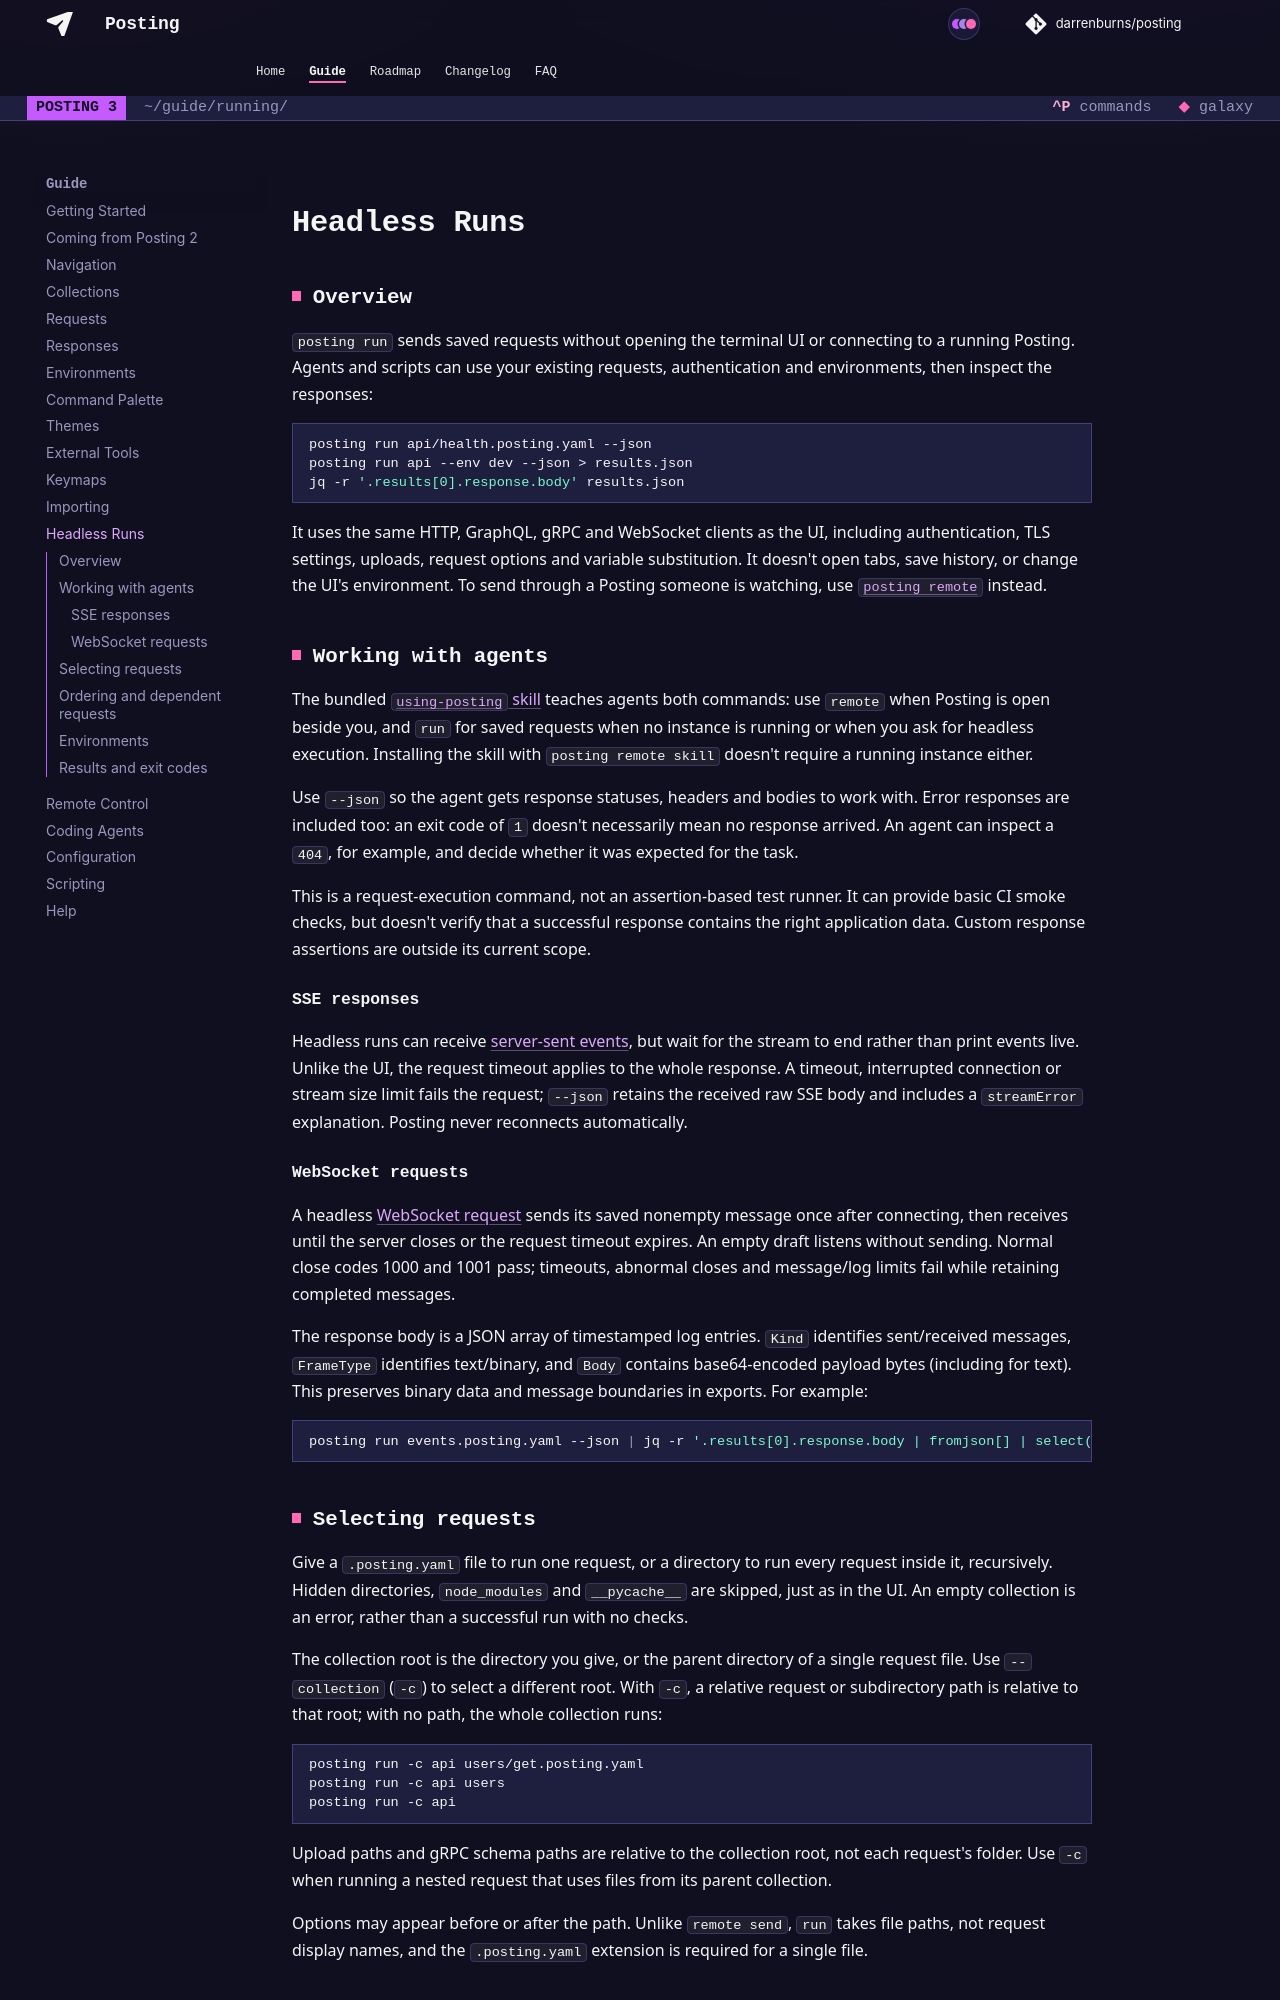

repository: dovel-pr17-validation/pr17r15-go-posting · page: guide/running/index.html · generator: mkdocs

## Overview

`posting run` sends saved requests without opening the terminal UI or connecting to a running
Posting. Agents and scripts can use your existing requests, authentication and environments,
then inspect the responses:

```bash
posting run api/health.posting.yaml --json
posting run api --env dev --json > results.json
jq -r '.results[0].response.body' results.json
```

It uses the same HTTP, GraphQL, gRPC and WebSocket clients as the UI, including authentication, TLS settings,
uploads, request options and variable substitution. It doesn't open tabs, save history, or change
the UI's environment. To send through a Posting someone is watching, use
[`posting remote`](./remote_control.md) instead.

## Working with agents

The bundled [`using-posting` skill](./agents.md) teaches agents both commands: use `remote` when
Posting is open beside you, and `run` for saved requests when no instance is running or when you
ask for headless execution. Installing the skill with `posting remote skill` doesn't require a
running instance either.

Use `--json` so the agent gets response statuses, headers and bodies to work with. Error responses
are included too: an exit code of `1` doesn't necessarily mean no response arrived. An agent can
inspect a `404`, for example, and decide whether it was expected for the task.

This is a request-execution command, not an assertion-based test runner. It can provide basic CI
smoke checks, but doesn't verify that a successful response contains the right application data.
Custom response assertions are outside its current scope.

### SSE responses

Headless runs can receive [server-sent events](./responses.md#server-sent-events-sse), but wait for
the stream to end rather than print events live. Unlike the UI, the request timeout applies to
the whole response. A timeout, interrupted connection or stream size limit fails the request;
`--json` retains the received raw SSE body and includes a `streamError` explanation. Posting never
reconnects automatically.

### WebSocket requests

A headless [WebSocket request](./requests.md#websocket-requests) sends its saved nonempty message
once after connecting, then receives until the server closes or the request timeout expires.
An empty draft listens without sending. Normal close codes 1000 and 1001 pass; timeouts, abnormal
closes and message/log limits fail while retaining completed messages.

The response body is a JSON array of timestamped log entries. `Kind` identifies sent/received
messages, `FrameType` identifies text/binary, and `Body` contains base64-encoded payload bytes
(including for text). This preserves binary data and message boundaries in exports. For example:

```bash
posting run events.posting.yaml --json | jq -r '.results[0].response.body | fromjson[] | select(.Kind == "received" and .FrameType == "text") | .Body // "" | @base64d'
```
